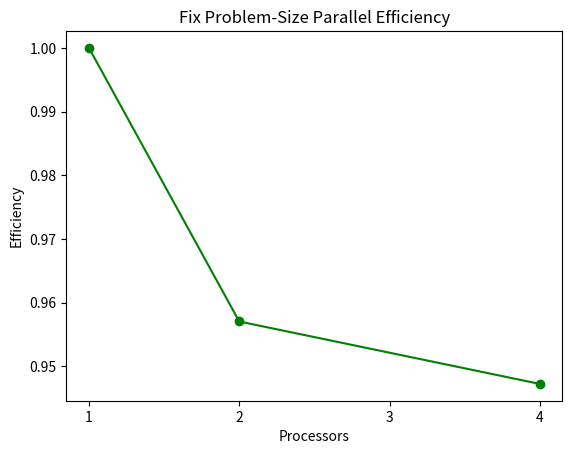
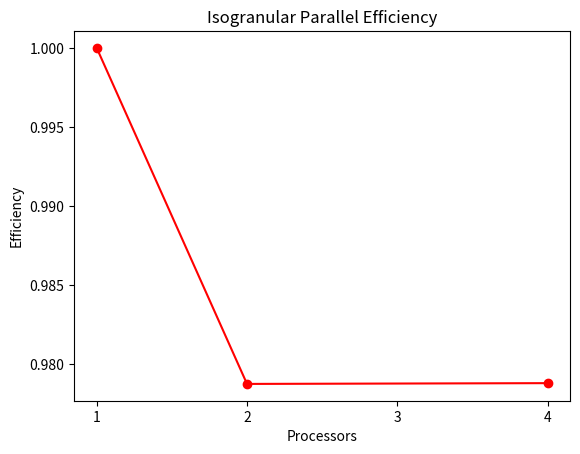

Recreate these plots in Python, in order.
import matplotlib.pyplot as plt
import math
import numpy as np

processors = [1, 2, 4]
strong_scaling_exec_time = [3.741783, 1.954865, 9.875478e-01]
weak_scaling_exec_time = [3.748947, 3.830326, 3.830135]

strong_scaling_efficiency = []
weak_scaling_efficiency = []

for index, proc in enumerate(processors):

	strong_scaling_efficiency.append( strong_scaling_exec_time[0] / (proc * strong_scaling_exec_time[index]) )

	weak_scaling_efficiency.append( weak_scaling_exec_time[0] / ( weak_scaling_exec_time[index]) )


print("Strong Scaling Efficiency", strong_scaling_efficiency)
print("Weak Scaling Efficiency", weak_scaling_efficiency)

plt.plot(processors, strong_scaling_efficiency, "-og", label="Linear Fit")
plt.xlabel("Processors")
plt.ylabel("Efficiency")
plt.xticks([1,2,3,4])
plt.title("Fix Problem-Size Parallel Efficiency")
# plt.ylim(0.94, 1)
plt.savefig("HW3_Strong_Scaling_Efficiency_Plot.png")
plt.close()

plt.plot(processors, weak_scaling_efficiency, "-or")
plt.xlabel("Processors")
plt.ylabel("Efficiency")
plt.title("Isogranular Parallel Efficiency")
# plt.ylim(0.94, 1.01)
plt.xticks([1,2,3,4])
plt.savefig("HW3_Weak_Scaling_Efficiency_Plot.png")
plt.close()
